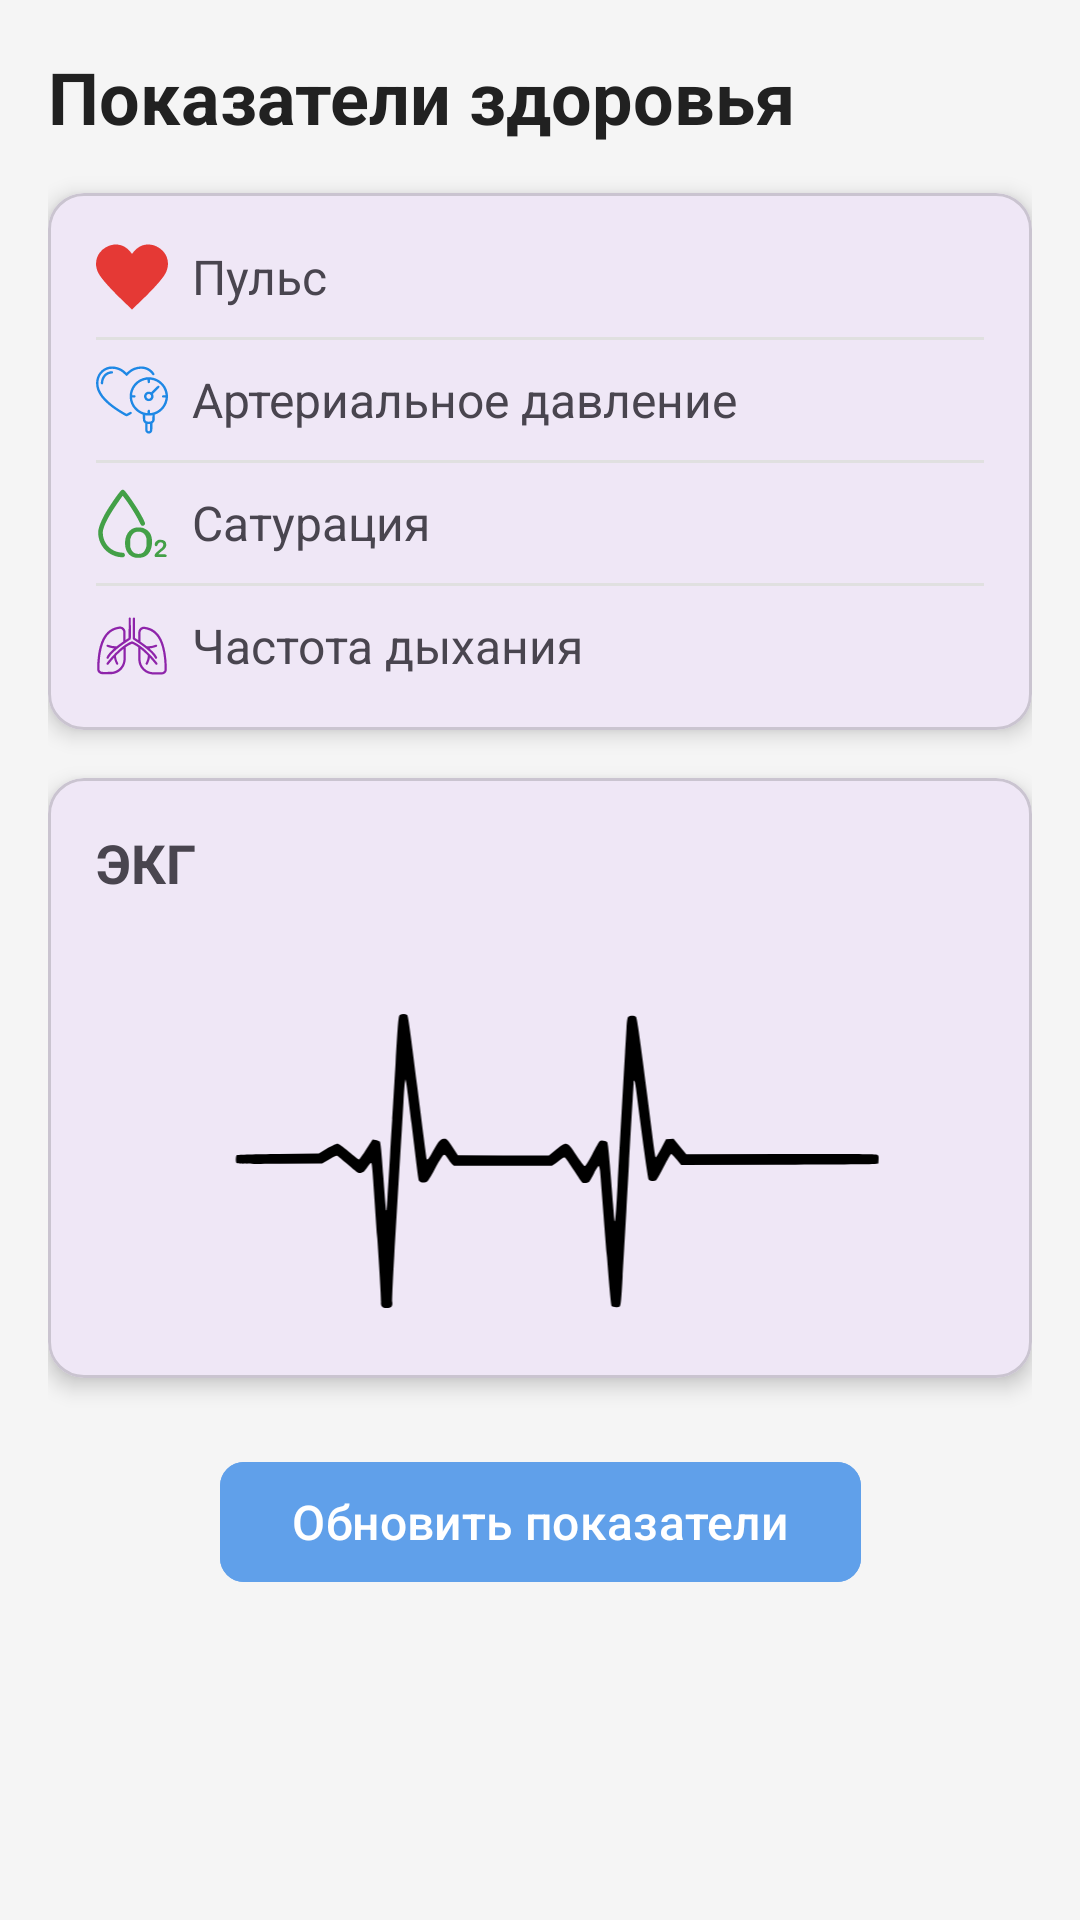

Produce the Android XML layout that renders to this screen, including the resource entries it uses.
<!-- AndroidManifest.xml: application theme Theme.SmartMed -->
<!-- res/layout/fragment_indicator.xml -->
<?xml version="1.0" encoding="utf-8"?>
<ScrollView xmlns:android="http://schemas.android.com/apk/res/android"
    xmlns:app="http://schemas.android.com/apk/res-auto"
    xmlns:tools="http://schemas.android.com/tools"
    android:layout_width="match_parent"
    android:layout_height="match_parent"
    android:background="@color/background">

    <androidx.constraintlayout.widget.ConstraintLayout
        android:layout_width="match_parent"
        android:layout_height="wrap_content"
        android:padding="16dp">

        
        <TextView
            android:id="@+id/titleText"
            android:layout_width="match_parent"
            android:layout_height="wrap_content"
            android:text="Показатели здоровья"
            android:textSize="24sp"
            android:textStyle="bold"
            android:textColor="@color/text_primary"
            app:layout_constraintTop_toTopOf="parent"/>

        
        <com.google.android.material.card.MaterialCardView
            android:id="@+id/mainIndicatorsCard"
            android:layout_width="match_parent"
            android:layout_height="wrap_content"
            android:layout_marginTop="16dp"
            app:cardCornerRadius="12dp"
            app:cardElevation="4dp"
            app:layout_constraintTop_toBottomOf="@id/titleText">

            <LinearLayout
                android:layout_width="match_parent"
                android:layout_height="wrap_content"
                android:orientation="vertical"
                android:padding="16dp">

                
                <LinearLayout
                    android:layout_width="match_parent"
                    android:layout_height="wrap_content"
                    android:orientation="horizontal"
                    android:gravity="center_vertical">

                    <ImageView
                        android:layout_width="24dp"
                        android:layout_height="24dp"
                        android:src="@drawable/ic_heart"
                        app:tint="@color/heart_red"/>

                    <TextView
                        android:layout_width="0dp"
                        android:layout_height="wrap_content"
                        android:layout_weight="1"
                        android:layout_marginStart="8dp"
                        android:text="Пульс"
                        android:textSize="16sp"/>

                    <TextView
                        android:id="@+id/pulseValue"
                        android:layout_width="wrap_content"
                        android:layout_height="wrap_content"
                        android:textSize="16sp"
                        android:textStyle="bold"
                        tools:text="72 уд/мин"/>
                </LinearLayout>

                <View
                    android:layout_width="match_parent"
                    android:layout_height="1dp"
                    android:background="@color/divider"
                    android:layout_marginVertical="8dp"/>

                
                <LinearLayout
                    android:layout_width="match_parent"
                    android:layout_height="wrap_content"
                    android:orientation="horizontal"
                    android:gravity="center_vertical">

                    <ImageView
                        android:layout_width="24dp"
                        android:layout_height="24dp"
                        android:src="@drawable/ic_pressure"
                        app:tint="@color/pressure_blue"/>

                    <TextView
                        android:layout_width="0dp"
                        android:layout_height="wrap_content"
                        android:layout_weight="1"
                        android:layout_marginStart="8dp"
                        android:text="Артериальное давление"
                        android:textSize="16sp"/>

                    <TextView
                        android:id="@+id/pressureValue"
                        android:layout_width="wrap_content"
                        android:layout_height="wrap_content"
                        android:textSize="16sp"
                        android:textStyle="bold"
                        tools:text="120/80"/>
                </LinearLayout>

                <View
                    android:layout_width="match_parent"
                    android:layout_height="1dp"
                    android:background="@color/divider"
                    android:layout_marginVertical="8dp"/>

                
                <LinearLayout
                    android:layout_width="match_parent"
                    android:layout_height="wrap_content"
                    android:orientation="horizontal"
                    android:gravity="center_vertical">

                    <ImageView
                        android:layout_width="24dp"
                        android:layout_height="24dp"
                        android:src="@drawable/ic_oxygen"
                        app:tint="@color/oxygen_green"/>

                    <TextView
                        android:layout_width="0dp"
                        android:layout_height="wrap_content"
                        android:layout_weight="1"
                        android:layout_marginStart="8dp"
                        android:text="Сатурация"
                        android:textSize="16sp"/>

                    <TextView
                        android:id="@+id/saturationValue"
                        android:layout_width="wrap_content"
                        android:layout_height="wrap_content"
                        android:textSize="16sp"
                        android:textStyle="bold"
                        tools:text="98%"/>
                </LinearLayout>

                <View
                    android:layout_width="match_parent"
                    android:layout_height="1dp"
                    android:background="@color/divider"
                    android:layout_marginVertical="8dp"/>

                
                <LinearLayout
                    android:layout_width="match_parent"
                    android:layout_height="wrap_content"
                    android:orientation="horizontal"
                    android:gravity="center_vertical">

                    <ImageView
                        android:layout_width="24dp"
                        android:layout_height="24dp"
                        android:src="@drawable/ic_breathing"
                        app:tint="@color/breathing_purple"/>

                    <TextView
                        android:layout_width="0dp"
                        android:layout_height="wrap_content"
                        android:layout_weight="1"
                        android:layout_marginStart="8dp"
                        android:text="Частота дыхания"
                        android:textSize="16sp"/>

                    <TextView
                        android:id="@+id/breathingValue"
                        android:layout_width="wrap_content"
                        android:layout_height="wrap_content"
                        android:textSize="16sp"
                        android:textStyle="bold"
                        tools:text="16 /мин"/>
                </LinearLayout>
            </LinearLayout>
        </com.google.android.material.card.MaterialCardView>

        
        <com.google.android.material.card.MaterialCardView
            android:id="@+id/ecgCard"
            android:layout_width="match_parent"
            android:layout_height="200dp"
            android:layout_marginTop="16dp"
            app:cardCornerRadius="12dp"
            app:cardElevation="4dp"
            app:layout_constraintTop_toBottomOf="@id/mainIndicatorsCard">

            <LinearLayout
                android:layout_width="match_parent"
                android:layout_height="match_parent"
                android:orientation="vertical"
                android:padding="16dp">

                <TextView
                    android:layout_width="wrap_content"
                    android:layout_height="wrap_content"
                    android:text="ЭКГ"
                    android:textSize="18sp"
                    android:textStyle="bold"/>

                
                <ImageView
                    android:id="@+id/ecgGraph"
                    android:layout_width="match_parent"
                    android:layout_height="0dp"
                    android:layout_weight="1"
                    android:layout_marginTop="8dp"
                    android:src="@drawable/ic_ecg_placeholder"/>
            </LinearLayout>
        </com.google.android.material.card.MaterialCardView>

        
        <com.google.android.material.button.MaterialButton
            android:id="@+id/updateButton"
            android:layout_width="wrap_content"
            android:layout_height="wrap_content"
            android:layout_marginTop="24dp"
            android:textSize="16sp"
            android:text="Обновить показатели"
            android:textAllCaps="false"
            android:backgroundTint="@color/blue"
            app:cornerRadius="8dp"
            app:layout_constraintStart_toStartOf="parent"
            app:layout_constraintEnd_toEndOf="parent"
            app:layout_constraintTop_toBottomOf="@id/ecgCard"
            app:layout_constraintBottom_toBottomOf="parent"/>

    </androidx.constraintlayout.widget.ConstraintLayout>
</ScrollView>
<!-- resources referenced by this layout -->
<resources>
  <color name="background">#F5F5F5</color>
  <color name="blue">#60A0EA</color>
  <color name="breathing_purple">#8E24AA</color>
  <color name="divider">#E0E0E0</color>
  <color name="heart_red">#E53935</color>
  <color name="oxygen_green">#43A047</color>
  <color name="pressure_blue">#1E88E5</color>
  <color name="text_primary">#212121</color>
  <!-- drawable ic_breathing: vector/xml drawable (drawable, 4474 chars, omitted) -->
  <!-- drawable ic_ecg_placeholder: vector/xml drawable (drawable, 2804 chars, omitted) -->
  <!-- drawable ic_heart (drawable) -->
  <vector xmlns:android="http://schemas.android.com/apk/res/android"
      android:width="900dp"
      android:height="900dp"
      android:viewportWidth="900"
      android:viewportHeight="900">
    <path
        android:pathData="M217,45.5c-64.5,9 -126.3,44.5 -167.2,96 -55.9,70.5 -65.1,165.7 -24.4,251 37.2,77.8 167.9,222.3 386.1,427 9.9,9.3 22.6,21.4 28.2,26.9l10.3,10 11.2,-11c6.2,-6 27.1,-25.8 46.3,-43.9 187.3,-176.4 310.4,-310.7 356.4,-388.8 39.2,-66.8 46.8,-144.8 20.4,-211.7 -16.7,-42.3 -43.6,-77 -81.8,-105.5 -14.3,-10.7 -26.6,-18.1 -44.7,-27 -17.8,-8.8 -30.1,-13.3 -48.9,-17.9 -19.5,-4.8 -34.5,-6.6 -55.9,-6.6 -36.7,-0 -67.1,6.6 -96.5,21 -36,17.5 -68.7,45.9 -97.5,84.5 -4.5,6.1 -8.5,11 -8.9,11 -0.4,-0 -4.9,-5.4 -9.8,-12.1 -28.2,-37.4 -60.8,-65.7 -95.8,-83 -20.1,-10 -42.5,-16.6 -67.5,-20 -13.2,-1.7 -47.1,-1.7 -60,0.1z"
        android:fillColor="#000000"
        android:strokeColor="#00000000"/>
  </vector>
  <!-- drawable ic_oxygen: vector/xml drawable (drawable, 2257 chars, omitted) -->
  <!-- drawable ic_pressure: vector/xml drawable (drawable, 3822 chars, omitted) -->
  <style name="Theme.SmartMed" parent="Base.Theme.SmartMed" />
  <style name="Base.Theme.SmartMed" parent="Theme.Material3.DayNight.NoActionBar">
          
          
      </style>
</resources>
